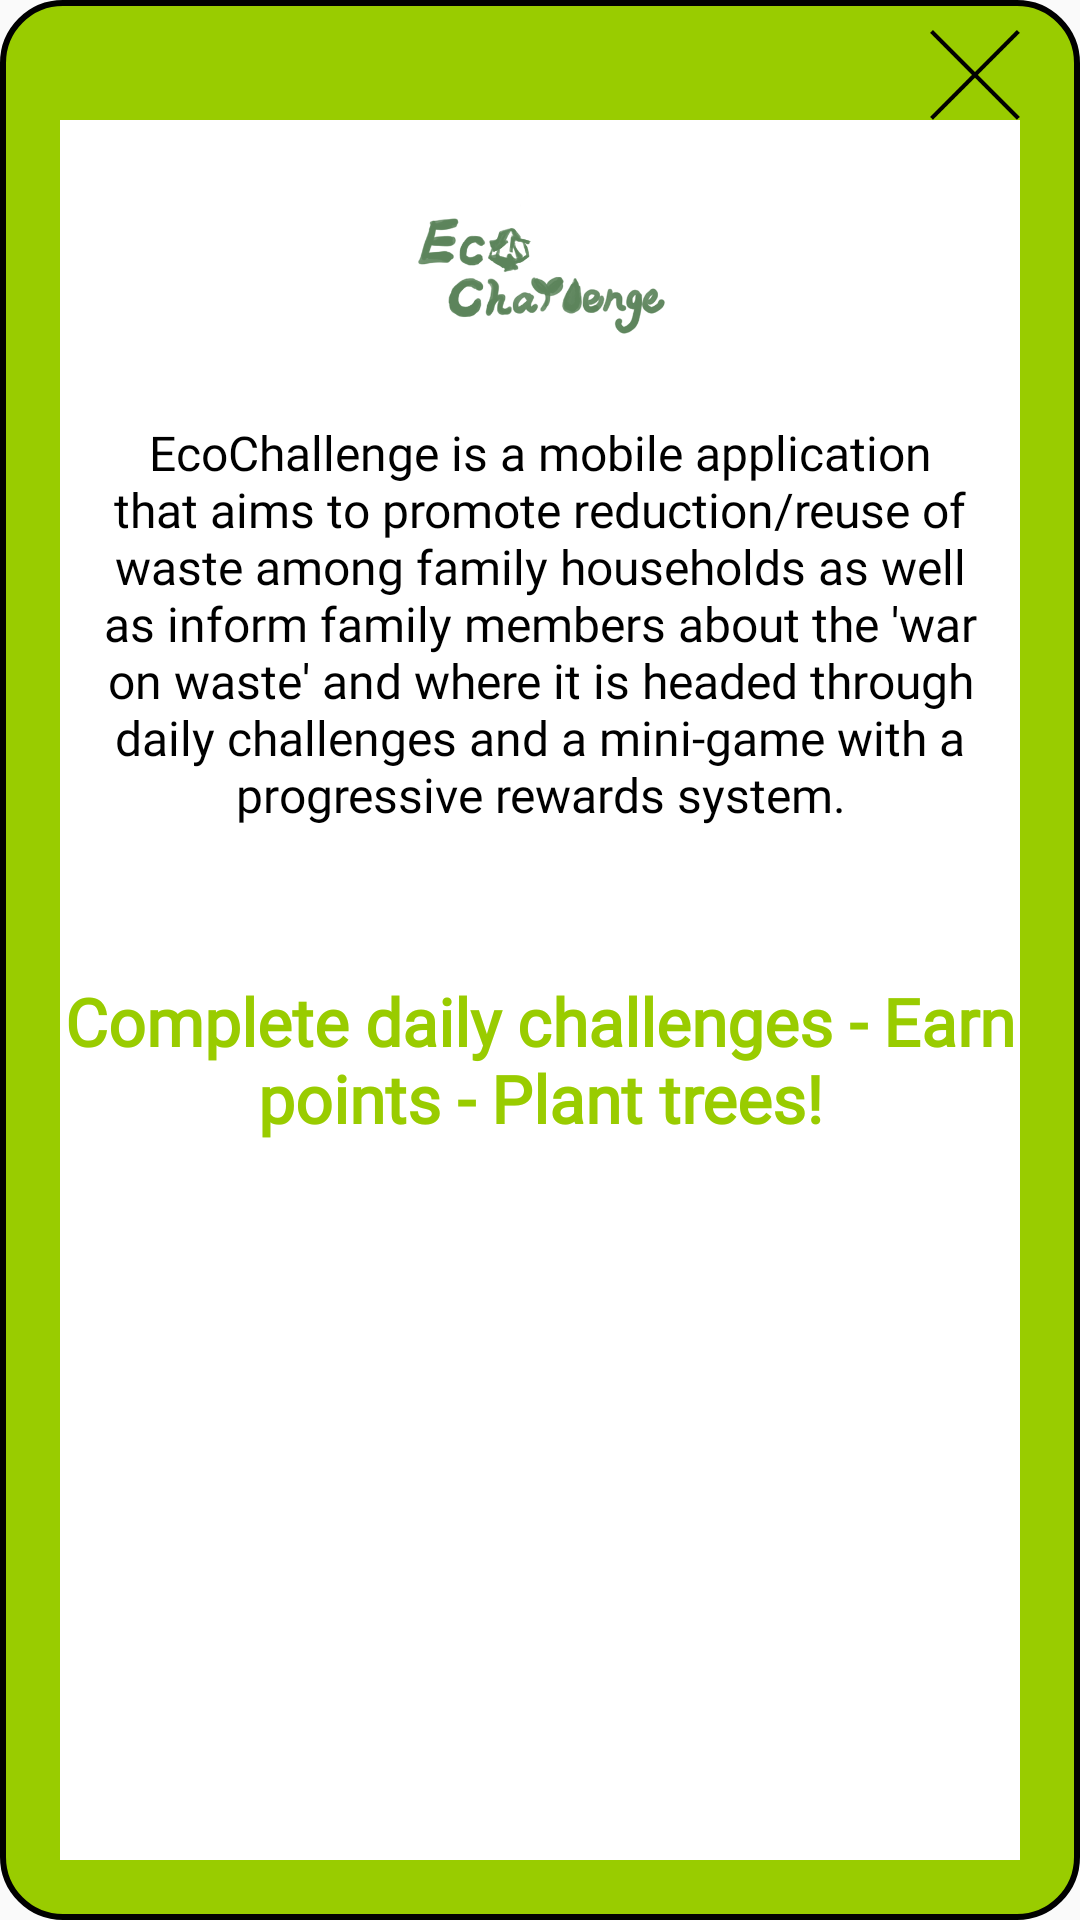

Reconstruct the res/layout file that produces this screen, plus the resources it refers to.
<!-- AndroidManifest.xml: application theme AppTheme -->
<!-- res/layout/activity_pop_chart_info.xml -->
<?xml version="1.0" encoding="utf-8"?>
<RelativeLayout xmlns:android="http://schemas.android.com/apk/res/android"
    xmlns:app="http://schemas.android.com/apk/res-auto"
    xmlns:tools="http://schemas.android.com/tools"
    android:layout_width="match_parent"
    android:layout_height="match_parent"
    tools:context=".popChart"
    android:background="@drawable/customborder"
    >

    <ImageView
        android:id="@+id/closeIcon"
        android:layout_width="30dp"
        android:layout_height="30dp"
        android:layout_alignParentEnd="true"
        android:src="@drawable/close" />

    <RelativeLayout
        android:layout_width="match_parent"
        android:layout_height="match_parent"
        android:layout_marginTop="30dp"
        android:background="@android:color/white">

        <ImageView
            android:id="@+id/applogo"
            android:layout_width="100dp"
            android:layout_height="100dp"
            android:layout_centerHorizontal="true"
            android:src="@drawable/applogo"/>

        <TextView
            android:id="@+id/appinfo"
            android:layout_width="wrap_content"
            android:layout_height="wrap_content"
            android:layout_below="@id/applogo"
            android:fontFamily="@font/roboto_slab"
            android:textColor="@android:color/black"
            android:textAlignment="center"
            android:textSize="16sp"
            android:text="EcoChallenge is a mobile application that aims to promote reduction/reuse of waste among family households as well as inform family members about the 'war on waste' and where it is headed through daily challenges and a mini-game with a progressive rewards system."/>

        <TextView
            android:layout_width="wrap_content"
            android:layout_height="wrap_content"
            android:fontFamily="@font/roboto_slab"
            android:text="Complete daily challenges - Earn points - Plant trees!"
            android:textAlignment="center"
            android:textColor="@android:color/holo_green_light"
            android:textSize="22sp"
            android:layout_below="@+id/appinfo"
            android:textStyle="bold"
            android:layout_marginTop="50dp"/>
    </RelativeLayout>




</RelativeLayout>
<!-- resources referenced by this layout -->
<resources>
  <!-- drawable applogo: png bitmap (drawable, 45166 bytes) -->
  <!-- drawable close: png bitmap (drawable, 1531 bytes) -->
  <!-- drawable customborder (drawable) -->
  <?xml version="1.0" encoding="utf-8"?>
  <shape xmlns:android="http://schemas.android.com/apk/res/android" android:shape="rectangle">
      <corners android:radius="20dp"/>
      <padding android:left="20dp" android:right="20dp" android:top="10dp" android:bottom="20dp"/>
      <solid android:color="@android:color/holo_green_light"/>
      <stroke android:color="@android:color/black" android:width="2dp"/>
  </shape>
  <style name="AppTheme" parent="Theme.AppCompat.Light.NoActionBar">
          
          <item name="colorPrimary">@color/colorPrimary</item>
          <item name="colorPrimaryDark">@color/colorPrimaryDark</item>
          <item name="colorAccent">@color/colorAccent</item>
          <item name="windowNoTitle">true</item>
          <item name="windowActionBar">false</item>
          <item name="android:windowFullscreen">true</item>
      </style>
  <color name="colorPrimary">#648f54</color>
  <color name="colorPrimaryDark">#89cb75</color>
  <color name="colorAccent">#ffffff</color>
</resources>
